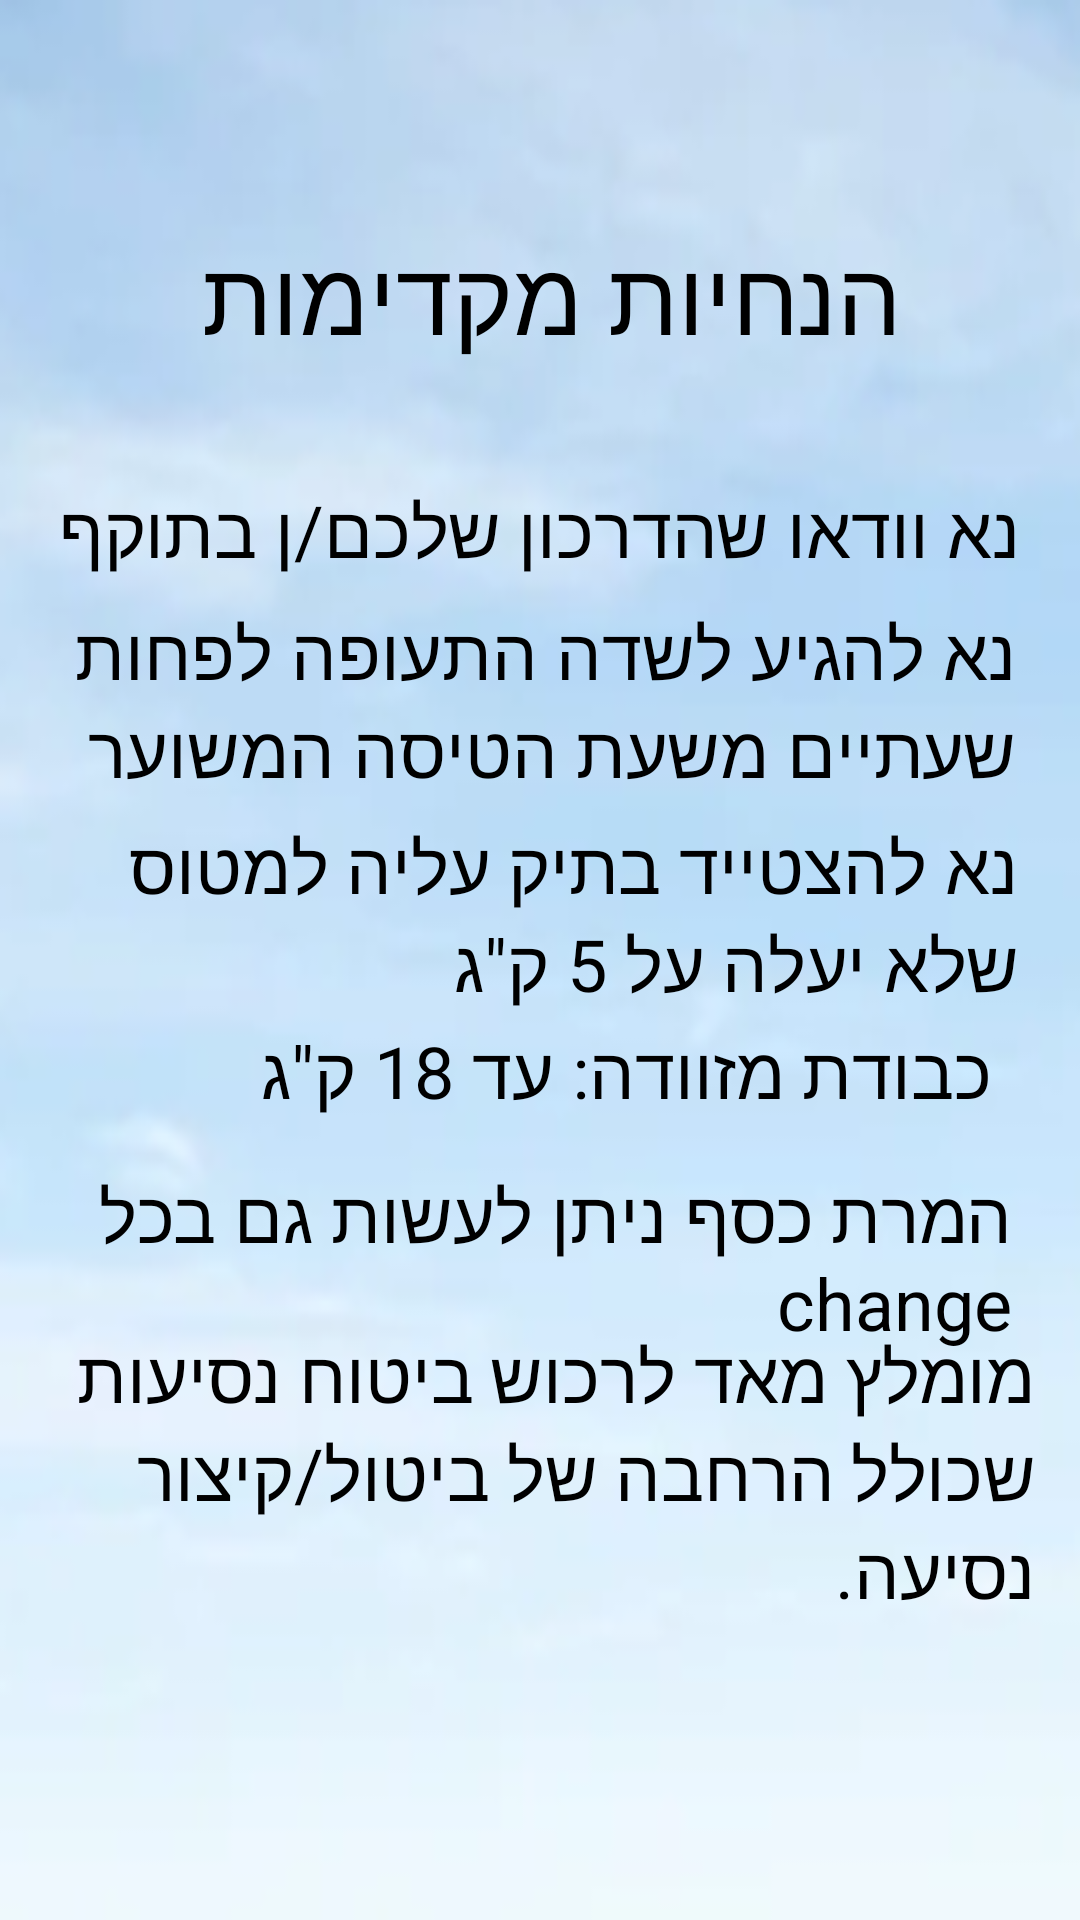

Here is an Android app screen rendered from its layout file. Give the layout XML and the strings, colors and styles it references.
<!-- AndroidManifest.xml: application theme Theme.TasimWithYouApp -->
<!-- res/layout/fragment_fragmentmenu1.xml -->
<?xml version="1.0" encoding="utf-8"?>
<androidx.constraintlayout.widget.ConstraintLayout xmlns:android="http://schemas.android.com/apk/res/android"
    xmlns:app="http://schemas.android.com/apk/res-auto"
    xmlns:tools="http://schemas.android.com/tools"
    android:layout_width="match_parent"
    android:layout_height="match_parent"
    android:background="@mipmap/back_r"
    tools:context=".fragments.menu.Fragmentmenu1">

    

    <TextView
        android:id="@+id/textView6"
        android:layout_width="303dp"
        android:layout_height="79dp"
        android:text="הנחיות מקדימות "
        android:textAlignment="center"
        android:textColor="@color/black"
        android:textDirection="rtl"
        android:textIsSelectable="false"
        android:textSize="34sp"
        app:layout_constraintBottom_toBottomOf="parent"
        app:layout_constraintEnd_toEndOf="parent"
        app:layout_constraintStart_toStartOf="parent"
        app:layout_constraintTop_toTopOf="parent"
        app:layout_constraintVertical_bias="0.134" />

    <TextView
        android:id="@+id/textView11"
        android:layout_width="wrap_content"
        android:layout_height="wrap_content"
        android:text="נא וודאו שהדרכון שלכם/ן בתוקף"
        android:textColor="@color/black"
        android:textSize="24sp"
        app:layout_constraintBottom_toBottomOf="parent"
        app:layout_constraintEnd_toEndOf="parent"
        app:layout_constraintHorizontal_bias="0.494"
        app:layout_constraintStart_toStartOf="parent"
        app:layout_constraintTop_toTopOf="parent"
        app:layout_constraintVertical_bias="0.264" />

    <TextView
        android:id="@+id/textView18"
        android:layout_width="316dp"
        android:layout_height="82dp"
        android:text="נא להגיע לשדה התעופה לפחות  שעתיים משעת הטיסה המשוער "
        android:textColor="@color/black"
        android:textSize="24sp"
        app:layout_constraintBottom_toBottomOf="parent"
        app:layout_constraintEnd_toEndOf="parent"
        app:layout_constraintHorizontal_bias="0.515"
        app:layout_constraintStart_toStartOf="parent"
        app:layout_constraintTop_toTopOf="parent"
        app:layout_constraintVertical_bias="0.36" />

    <TextView
        android:id="@+id/textView19"
        android:layout_width="318dp"
        android:layout_height="70dp"
        android:text="נא להצטייד בתיק עליה למטוס שלא יעלה על 5 ק&quot;ג"
        android:textColor="@color/black"
        android:textSize="24sp"
        app:layout_constraintBottom_toBottomOf="parent"
        app:layout_constraintEnd_toEndOf="parent"
        app:layout_constraintHorizontal_bias="0.505"
        app:layout_constraintStart_toStartOf="parent"
        app:layout_constraintTop_toTopOf="parent"
        app:layout_constraintVertical_bias="0.478" />

    <TextView
        android:id="@+id/textView"
        android:layout_width="271dp"
        android:layout_height="41dp"
        android:text="כבודת מזוודה: עד 18 ק&quot;ג "
        android:textColor="@color/black"
        android:textSize="24sp"
        app:layout_constraintBottom_toBottomOf="parent"
        app:layout_constraintEnd_toEndOf="parent"
        app:layout_constraintHorizontal_bias="0.671"
        app:layout_constraintStart_toStartOf="parent"
        app:layout_constraintTop_toTopOf="parent"
        app:layout_constraintVertical_bias="0.569" />

    <TextView
        android:id="@+id/textView21"
        android:layout_width="330dp"
        android:layout_height="72dp"
        android:layout_marginStart="91dp"
        android:layout_marginEnd="92dp"
        android:text="המרת כסף ניתן לעשות גם בכל change"
        android:textColor="@color/black"
        android:textSize="24sp"
        app:layout_constraintBottom_toBottomOf="parent"
        app:layout_constraintEnd_toEndOf="parent"
        app:layout_constraintHorizontal_bias="0.549"
        app:layout_constraintStart_toStartOf="parent"
        app:layout_constraintTop_toTopOf="parent"
        app:layout_constraintVertical_bias="0.684" />

    <TextView
        android:id="@+id/textView20"
        android:layout_width="335dp"
        android:layout_height="99dp"
        android:layout_marginBottom="99dp"
        android:text="מומלץ מאד לרכוש ביטוח נסיעות שכולל הרחבה של ביטול/קיצור נסיעה."
        android:textColor="@color/black"
        android:textSize="24sp"
        app:layout_constraintBottom_toBottomOf="parent"
        app:layout_constraintEnd_toEndOf="parent"
        app:layout_constraintHorizontal_bias="0.394"
        app:layout_constraintStart_toStartOf="parent"
        app:layout_constraintTop_toTopOf="parent"
        app:layout_constraintVertical_bias="1.0" />

</androidx.constraintlayout.widget.ConstraintLayout>
<!-- resources referenced by this layout -->
<resources>
  <color name="black">#FF000000</color>
  <!-- mipmap back_r: png bitmap (mipmap-xxxhdpi, 82417 bytes) -->
  <style name="Theme.TasimWithYouApp" parent="Theme.AppCompat.DayNight.DarkActionBar">
          
          <item name="colorPrimary">@color/purple_500</item>
          <item name="colorPrimaryVariant">@color/purple_700</item>
          <item name="colorOnPrimary">@color/white</item>
          
          <item name="colorSecondary">@color/teal_200</item>
          <item name="colorSecondaryVariant">@color/teal_700</item>
          <item name="colorOnSecondary">@color/black</item>
          
          <item name="android:statusBarColor">?attr/colorPrimaryVariant</item>
          
      </style>
  <color name="purple_500">#33408C</color>
  <color name="purple_700">#3F51B5</color>
  <color name="white">#FFFFFFFF</color>
  <color name="teal_200">#FF03DAC5</color>
  <color name="teal_700">#FF018786</color>
</resources>
